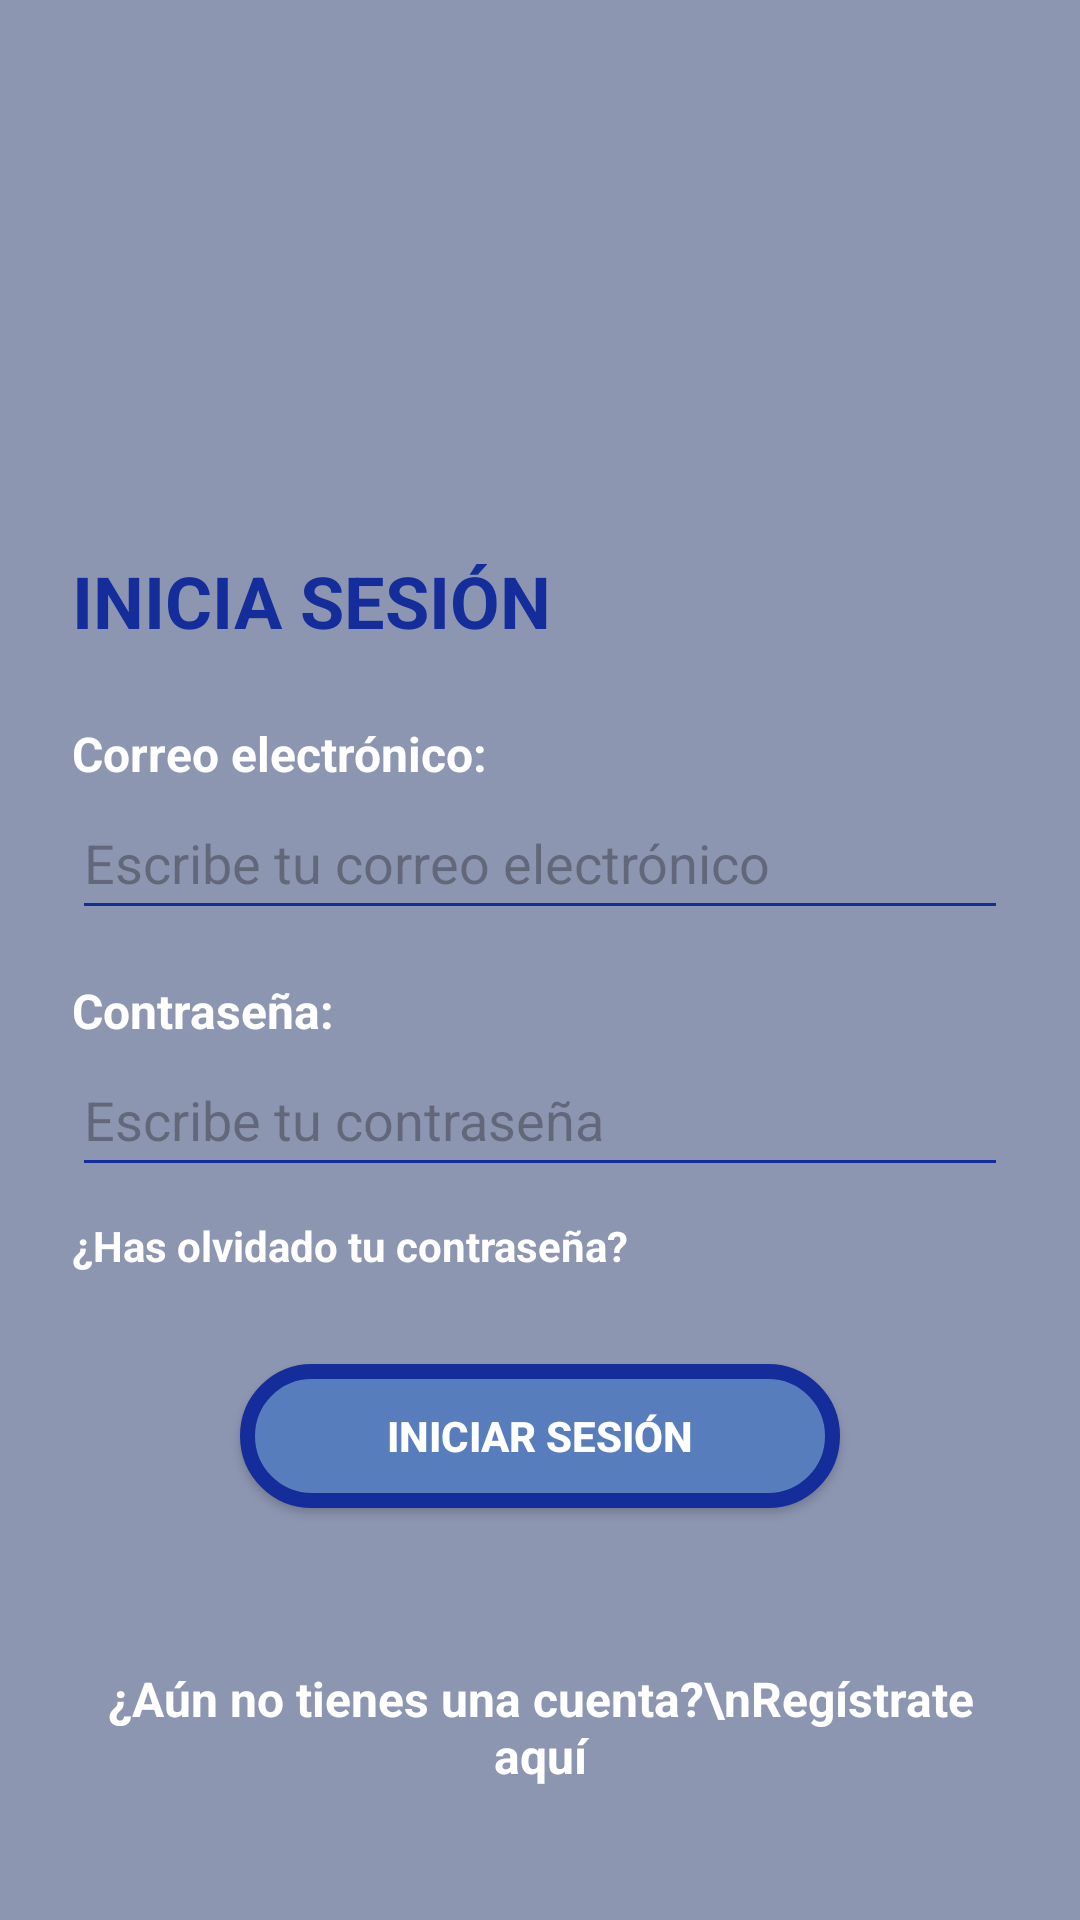

Here is an Android app screen rendered from its layout file. Give the layout XML and the strings, colors and styles it references.
<!-- AndroidManifest.xml: application theme Theme.AitherApp -->
<!-- res/layout/activity_main.xml -->
<?xml version="1.0" encoding="utf-8"?>
<ScrollView xmlns:android="http://schemas.android.com/apk/res/android"
    xmlns:app="http://schemas.android.com/apk/res-auto"
    xmlns:tools="http://schemas.android.com/tools"
    android:layout_width="match_parent"
    android:layout_height="match_parent"
    android:background="@color/bg_azul_grisaceo"
    android:fillViewport="true"
    android:fitsSystemWindows="true">

    <androidx.constraintlayout.widget.ConstraintLayout
        android:id="@+id/main"
        android:layout_width="match_parent"
        android:layout_height="wrap_content"
        android:padding="24dp"
        tools:context=".MainActivity">

        <ImageView
            android:id="@+id/logoAppLogin"
            android:layout_width="100dp"
            android:layout_height="100dp"
            android:src="@drawable/logo_aither"
            android:layout_marginTop="30dp"
            app:layout_constraintEnd_toEndOf="parent"
            app:layout_constraintStart_toStartOf="parent"
            app:layout_constraintTop_toTopOf="parent" />
        <TextView
            android:id="@+id/txtTituloLogin"
            android:layout_width="wrap_content"
            android:layout_height="wrap_content"
            android:text="INICIA SESIÓN"
            android:textColor="@color/azulOscuro_Principal"
            android:textSize="24sp"
            android:textStyle="bold"
            android:layout_marginTop="30dp"
            app:layout_constraintStart_toStartOf="parent"
            app:layout_constraintTop_toBottomOf="@+id/logoAppLogin" />

        <TextView
            android:id="@+id/lblEmailLogin"
            android:layout_width="wrap_content"
            android:layout_height="wrap_content"
            android:text="Correo electrónico:"
            android:textColor="@color/blanco"
            android:textStyle="bold"
            android:textSize="16sp"
            android:layout_marginTop="24dp"
            app:layout_constraintStart_toStartOf="parent"
            app:layout_constraintTop_toBottomOf="@+id/txtTituloLogin" />

        <EditText
            android:id="@+id/EmailUsuarioLogin"
            android:layout_width="0dp"
            android:layout_height="wrap_content"
            android:backgroundTint="@color/azulOscuro_Principal"
            android:inputType="textEmailAddress"
            android:textColor="@color/blanco"
            android:maxLines="1"
            android:minHeight="48dp"
            android:hint="Escribe tu correo electrónico"
            app:layout_constraintEnd_toEndOf="parent"
            app:layout_constraintStart_toStartOf="parent"
            app:layout_constraintTop_toBottomOf="@+id/lblEmailLogin" />

        <TextView
            android:id="@+id/lblPassLogin"
            android:layout_width="wrap_content"
            android:layout_height="wrap_content"
            android:text="Contraseña:"
            android:textColor="@color/blanco"
            android:textStyle="bold"
            android:textSize="16sp"
            android:layout_marginTop="16dp"
            app:layout_constraintStart_toStartOf="parent"
            app:layout_constraintTop_toBottomOf="@+id/EmailUsuarioLogin" />

        <EditText
            android:id="@+id/ContrasenyaUsuarioLogin"
            android:layout_width="0dp"
            android:layout_height="wrap_content"
            android:backgroundTint="@color/azulOscuro_Principal"
            android:inputType="textPassword"
            android:textColor="@color/blanco"
            android:maxLines="1"
            android:minHeight="48dp"
            android:hint="Escribe tu contraseña"
            app:layout_constraintEnd_toEndOf="parent"
            app:layout_constraintStart_toStartOf="parent"
            app:layout_constraintTop_toBottomOf="@+id/lblPassLogin" />

        <TextView
            android:id="@+id/txtOlvidastePass"
            android:layout_width="wrap_content"
            android:layout_height="wrap_content"
            android:text="¿Has olvidado tu contraseña?"
            android:textColor="@color/blanco"
            android:textStyle="bold"
            android:textSize="14sp"
            android:layout_marginTop="10dp"
            android:onClick="botonOlvidarContrasenya"
            app:layout_constraintStart_toStartOf="parent"
            app:layout_constraintTop_toBottomOf="@+id/ContrasenyaUsuarioLogin" />

        <androidx.appcompat.widget.AppCompatButton
            android:id="@+id/btnLogin"
            android:layout_width="200dp"
            android:layout_height="wrap_content"
            android:text="INICIAR SESIÓN"
            android:textColor="@color/blanco"
            android:textStyle="bold"
            android:background="@drawable/boton_principal"
            android:onClick="botonLogin"
            android:layout_marginTop="30dp"
            app:layout_constraintEnd_toEndOf="parent"
            app:layout_constraintStart_toStartOf="parent"
            app:layout_constraintTop_toBottomOf="@+id/txtOlvidastePass" />

        <TextView
            android:id="@+id/txtLinkRegistro"
            android:layout_width="wrap_content"
            android:layout_height="wrap_content"
            android:gravity="center"
            android:text="¿Aún no tienes una cuenta?\nRegístrate aquí"
            android:textColor="@color/blanco"
            android:textSize="16sp"
            android:textStyle="bold"
            android:onClick="botonRegistrarse"
            android:layout_marginTop="40dp"
            android:layout_marginBottom="20dp"
            app:layout_constraintBottom_toBottomOf="parent"
            app:layout_constraintEnd_toEndOf="parent"
            app:layout_constraintStart_toStartOf="parent"
            app:layout_constraintTop_toBottomOf="@+id/btnLogin"
            app:layout_constraintVertical_bias="1.0" />

    </androidx.constraintlayout.widget.ConstraintLayout>
</ScrollView>
<!-- resources referenced by this layout -->
<resources>
  <color name="azulOscuro_Principal">#152D9A</color>
  <color name="bg_azul_grisaceo">#8D96B1</color>
  <color name="blanco">#FFFFFF</color>
  <!-- drawable boton_principal (drawable) -->
  <?xml version="1.0" encoding="utf-8"?>
  <shape xmlns:android="http://schemas.android.com/apk/res/android" android:shape="rectangle">
      <solid android:color="@color/azulClaro_Secundario"/>
      <corners android:radius="30dp"/>
      <stroke android:width="5dp" android:color="@color/azulOscuro_Principal"/>
  </shape>
  <style name="Theme.AitherApp" parent="Base.Theme.AitherApp" />
  <color name="azulClaro_Secundario">#587DBD</color>
  <style name="Base.Theme.AitherApp" parent="Theme.Material3.DayNight.NoActionBar">
          
          
      </style>
</resources>
